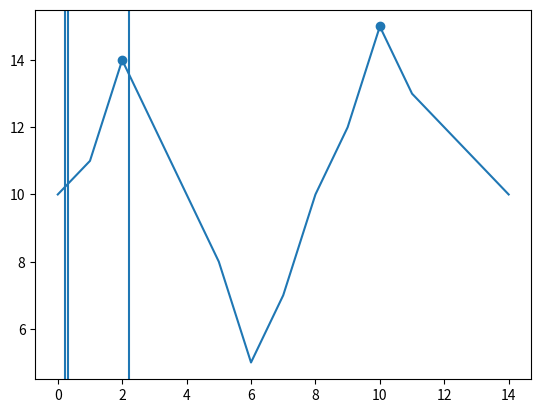

Write Python code to recreate this figure.
from matplotlib import pyplot as plt

# dummy temperatures
temps = [10, 11, 14, 12, 10, 8, 5, 7, 10, 12, 15, 13, 12, 11, 10]

# list of x-values for plotting
xvals = list(range(len(temps)))

# say our peaks are at indices 2 and 10 (temps of 14 and 15)
peak_idx = [2, 10]

# make a new list of just the peak temp values
peak_temps = [temps[i] for i in peak_idx]

# repeat for x-values
peak_xvals = [xvals[i] for i in peak_idx]

# now we can plot the temps
plt.plot(xvals, temps)

# and add the scatter points for the peak values




xcoords = [0.22058956, 0.33088437, 2.20589566]
for xc in xcoords:
    plt.axvline(x=xc)


plt.scatter(peak_xvals, peak_temps)
plt.show()
